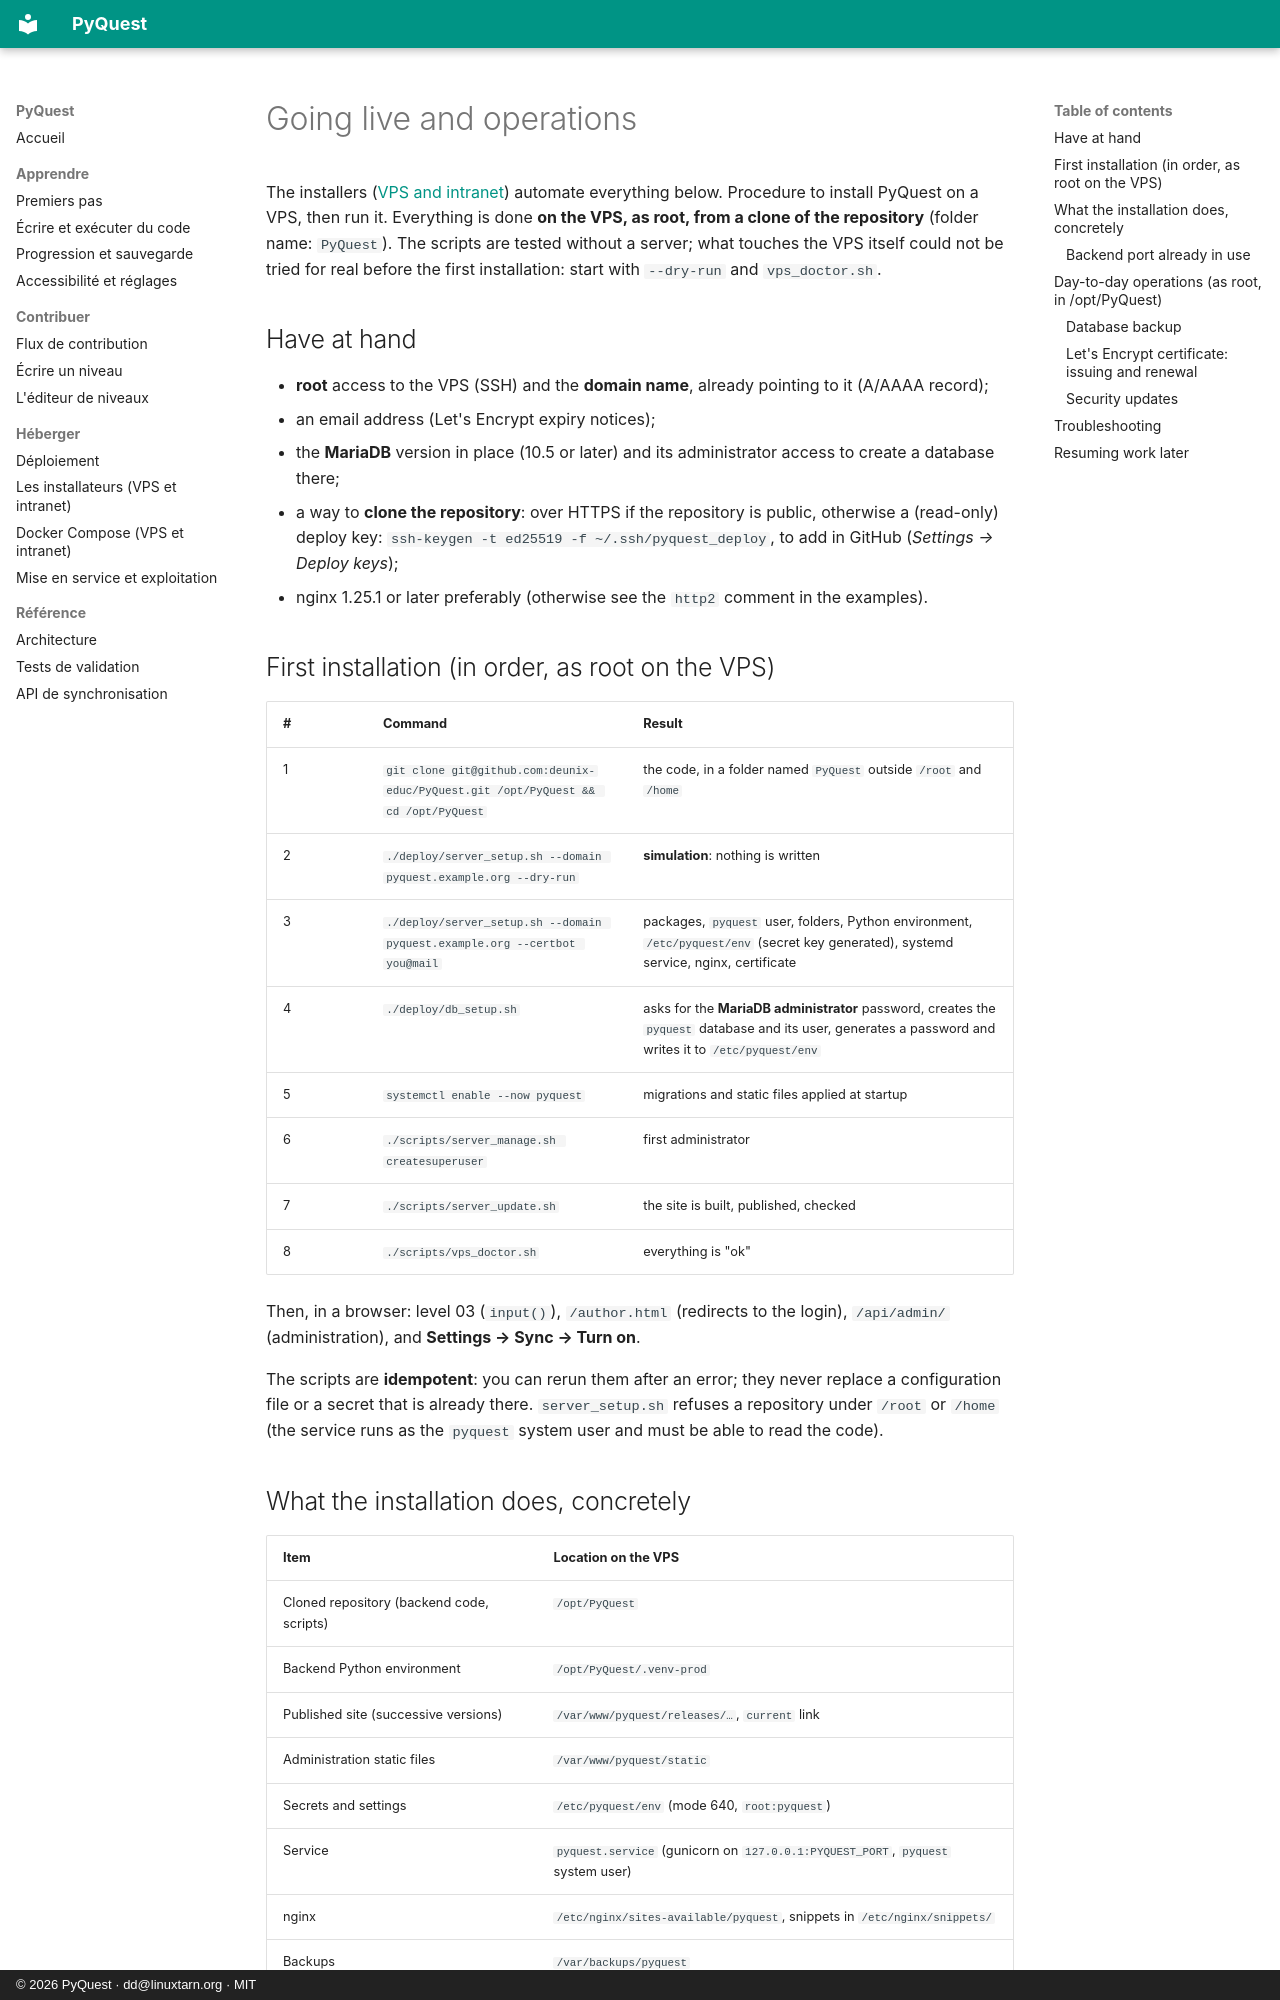

repository: deunix-educ/PyQuest · page: en/host/operations/index.html · generator: mkdocs · copyright: © 2026 PyQuest · dd@linuxtarn.org · MIT

# Going live and operations

The installers ([VPS and intranet](installers.md)) automate everything below. Procedure to install PyQuest on a VPS, then run it. Everything is done **on the VPS, as root, from a clone of the
repository** (folder name: `PyQuest`). The scripts are tested without a server; what touches the VPS itself could not be
tried for real before the first installation: start with `--dry-run` and `vps_doctor.sh`.

## Have at hand

- **root** access to the VPS (SSH) and the **domain name**, already pointing to it (A/AAAA record);
- an email address (Let's Encrypt expiry notices);
- the **MariaDB** version in place (10.5 or later) and its administrator access to create a database there;
- a way to **clone the repository**: over HTTPS if the repository is public, otherwise a (read-only) deploy key:
  `ssh-keygen -t ed25519 -f ~/.ssh/pyquest_deploy`, to add in GitHub (*Settings → Deploy keys*);
- nginx 1.25.1 or later preferably (otherwise see the `http2` comment in the examples).

## First installation (in order, as root on the VPS)

| # | Command | Result |
|---|---|---|
| 1 | `git clone git@github.com:deunix-educ/PyQuest.git /opt/PyQuest && cd /opt/PyQuest` | the code, in a folder named `PyQuest` outside `/root` and `/home` |
| 2 | `./deploy/server_setup.sh --domain pyquest.example.org --dry-run` | **simulation**: nothing is written |
| 3 | `./deploy/server_setup.sh --domain pyquest.example.org --certbot you@mail` | packages, `pyquest` user, folders, Python environment, `/etc/pyquest/env` (secret key generated), systemd service, nginx, certificate |
| 4 | `./deploy/db_setup.sh` | asks for the **MariaDB administrator** password, creates the `pyquest` database and its user, generates a password and writes it to `/etc/pyquest/env` |
| 5 | `systemctl enable --now pyquest` | migrations and static files applied at startup |
| 6 | `./scripts/server_manage.sh createsuperuser` | first administrator |
| 7 | `./scripts/server_update.sh` | the site is built, published, checked |
| 8 | `./scripts/vps_doctor.sh` | everything is "ok" |

Then, in a browser: level 03 (`input()`), `/author.html` (redirects to the login), `/api/admin/` (administration), and
**Settings → Sync → Turn on**.

The scripts are **idempotent**: you can rerun them after an error; they never replace a configuration file or a secret
that is already there. `server_setup.sh` refuses a repository under `/root` or `/home` (the service runs as the `pyquest`
system user and must be able to read the code).

## What the installation does, concretely

| Item | Location on the VPS |
|---|---|
| Cloned repository (backend code, scripts) | `/opt/PyQuest` |
| Backend Python environment | `/opt/PyQuest/.venv-prod` |
| Published site (successive versions) | `/var/www/pyquest/releases/…`, `current` link |
| Administration static files | `/var/www/pyquest/static` |
| Secrets and settings | `/etc/pyquest/env` (mode 640, `root:pyquest`) |
| Service | `pyquest.service` (gunicorn on `127.0.0.1:PYQUEST_PORT`, `pyquest` system user) |
| nginx | `/etc/nginx/sites-available/pyquest`, snippets in `/etc/nginx/snippets/` |
| Backups | `/var/backups/pyquest` |

System names (`pyquest` for the service, the user and `/etc/pyquest`) stay lowercase, as Linux convention wants; only the
repository folder is called `PyQuest`.
